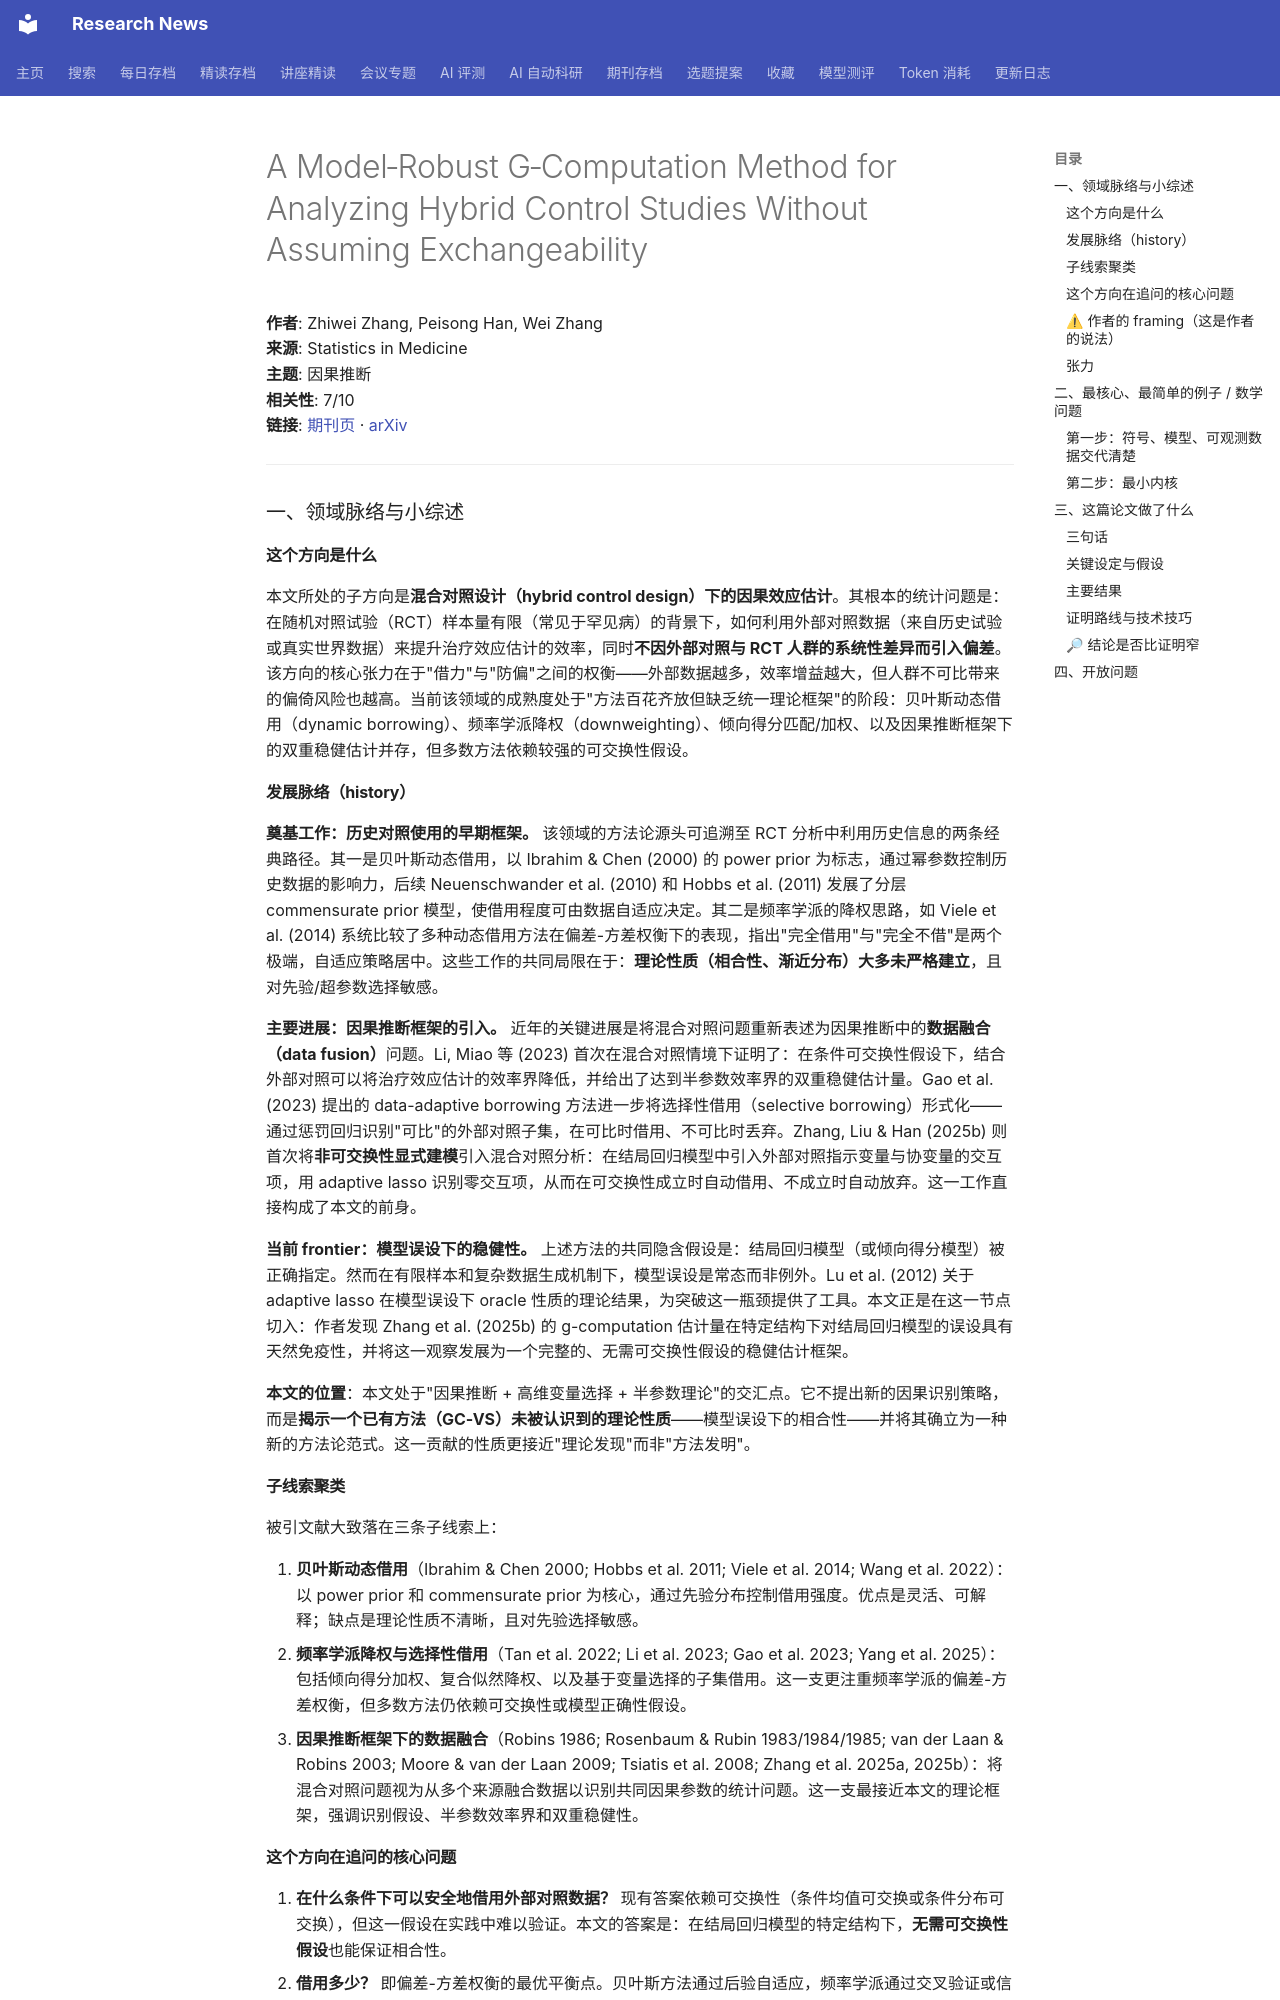

repository: cxy0714/research-news · page: deep_reads/2026-10-12-10.1002_sim.70754/index.html · generator: mkdocs

# A Model‐Robust G‐Computation Method for Analyzing Hybrid Control Studies Without Assuming Exchangeability

**作者**: Zhiwei Zhang, Peisong Han, Wei Zhang  
**来源**: Statistics in Medicine  
**主题**: 因果推断  
**相关性**: 7/10  
**链接**: [期刊页](https://doi.org/10.1002/sim.70754) · [arXiv](https://arxiv.org/abs/2602.02809)

---

### 一、领域脉络与小综述

#### 这个方向是什么

本文所处的子方向是**混合对照设计（hybrid control design）下的因果效应估计**。其根本的统计问题是：在随机对照试验（RCT）样本量有限（常见于罕见病）的背景下，如何利用外部对照数据（来自历史试验或真实世界数据）来提升治疗效应估计的效率，同时**不因外部对照与 RCT 人群的系统性差异而引入偏差**。该方向的核心张力在于"借力"与"防偏"之间的权衡——外部数据越多，效率增益越大，但人群不可比带来的偏倚风险也越高。当前该领域的成熟度处于"方法百花齐放但缺乏统一理论框架"的阶段：贝叶斯动态借用（dynamic borrowing）、频率学派降权（downweighting）、倾向得分匹配/加权、以及因果推断框架下的双重稳健估计并存，但多数方法依赖较强的可交换性假设。

#### 发展脉络（history）

**奠基工作：历史对照使用的早期框架。** 该领域的方法论源头可追溯至 RCT 分析中利用历史信息的两条经典路径。其一是贝叶斯动态借用，以 Ibrahim & Chen (2000) 的 power prior 为标志，通过幂参数控制历史数据的影响力，后续 Neuenschwander et al. (2010) 和 Hobbs et al. (2011) 发展了分层 commensurate prior 模型，使借用程度可由数据自适应决定。其二是频率学派的降权思路，如 Viele et al. (2014) 系统比较了多种动态借用方法在偏差-方差权衡下的表现，指出"完全借用"与"完全不借"是两个极端，自适应策略居中。这些工作的共同局限在于：**理论性质（相合性、渐近分布）大多未严格建立**，且对先验/超参数选择敏感。

**主要进展：因果推断框架的引入。** 近年的关键进展是将混合对照问题重新表述为因果推断中的**数据融合（data fusion）**问题。Li, Miao 等 (2023) 首次在混合对照情境下证明了：在条件可交换性假设下，结合外部对照可以将治疗效应估计的效率界降低，并给出了达到半参数效率界的双重稳健估计量。Gao et al. (2023) 提出的 data-adaptive borrowing 方法进一步将选择性借用（selective borrowing）形式化——通过惩罚回归识别"可比"的外部对照子集，在可比时借用、不可比时丢弃。Zhang, Liu & Han (2025b) 则首次将**非可交换性显式建模**引入混合对照分析：在结局回归模型中引入外部对照指示变量与协变量的交互项，用 adaptive lasso 识别零交互项，从而在可交换性成立时自动借用、不成立时自动放弃。这一工作直接构成了本文的前身。

**当前 frontier：模型误设下的稳健性。** 上述方法的共同隐含假设是：结局回归模型（或倾向得分模型）被正确指定。然而在有限样本和复杂数据生成机制下，模型误设是常态而非例外。Lu et al. (2012) 关于 adaptive lasso 在模型误设下 oracle 性质的理论结果，为突破这一瓶颈提供了工具。本文正是在这一节点切入：作者发现 Zhang et al. (2025b) 的 g-computation 估计量在特定结构下对结局回归模型的误设具有天然免疫性，并将这一观察发展为一个完整的、无需可交换性假设的稳健估计框架。

**本文的位置**：本文处于"因果推断 + 高维变量选择 + 半参数理论"的交汇点。它不提出新的因果识别策略，而是**揭示一个已有方法（GC-VS）未被认识到的理论性质**——模型误设下的相合性——并将其确立为一种新的方法论范式。这一贡献的性质更接近"理论发现"而非"方法发明"。

#### 子线索聚类

被引文献大致落在三条子线索上：

1. **贝叶斯动态借用**（Ibrahim & Chen 2000; Hobbs et al. 2011; Viele et al. 2014; Wang et al. 2022）：以 power prior 和 commensurate prior 为核心，通过先验分布控制借用强度。优点是灵活、可解释；缺点是理论性质不清晰，且对先验选择敏感。
2. **频率学派降权与选择性借用**（Tan et al. 2022; Li et al. 2023; Gao et al. 2023; Yang et al. 2025）：包括倾向得分加权、复合似然降权、以及基于变量选择的子集借用。这一支更注重频率学派的偏差-方差权衡，但多数方法仍依赖可交换性或模型正确性假设。
3. **因果推断框架下的数据融合**（Robins 1986; Rosenbaum & Rubin 1983/1984/1985; van der Laan & Robins 2003; Moore & van der Laan 2009; Tsiatis et al. 2008; Zhang et al. 2025a, 2025b）：将混合对照问题视为从多个来源融合数据以识别共同因果参数的统计问题。这一支最接近本文的理论框架，强调识别假设、半参数效率界和双重稳健性。

#### 这个方向在追问的核心问题

1. **在什么条件下可以安全地借用外部对照数据？** 现有答案依赖可交换性（条件均值可交换或条件分布可交换），但这一假设在实践中难以验证。本文的答案是：在结局回归模型的特定结构下，**无需可交换性假设**也能保证相合性。
2. **借用多少？** 即偏差-方差权衡的最优平衡点。贝叶斯方法通过后验自适应，频率学派通过交叉验证或信息准则，本文通过 adaptive lasso 的 oracle 性质实现。
3. **效率增益的理论极限是什么？** Li et al. (2023) 给出了可交换性成立时的半参数效率界，但可交换性不成立时的效率-稳健性权衡尚无系统理论。
